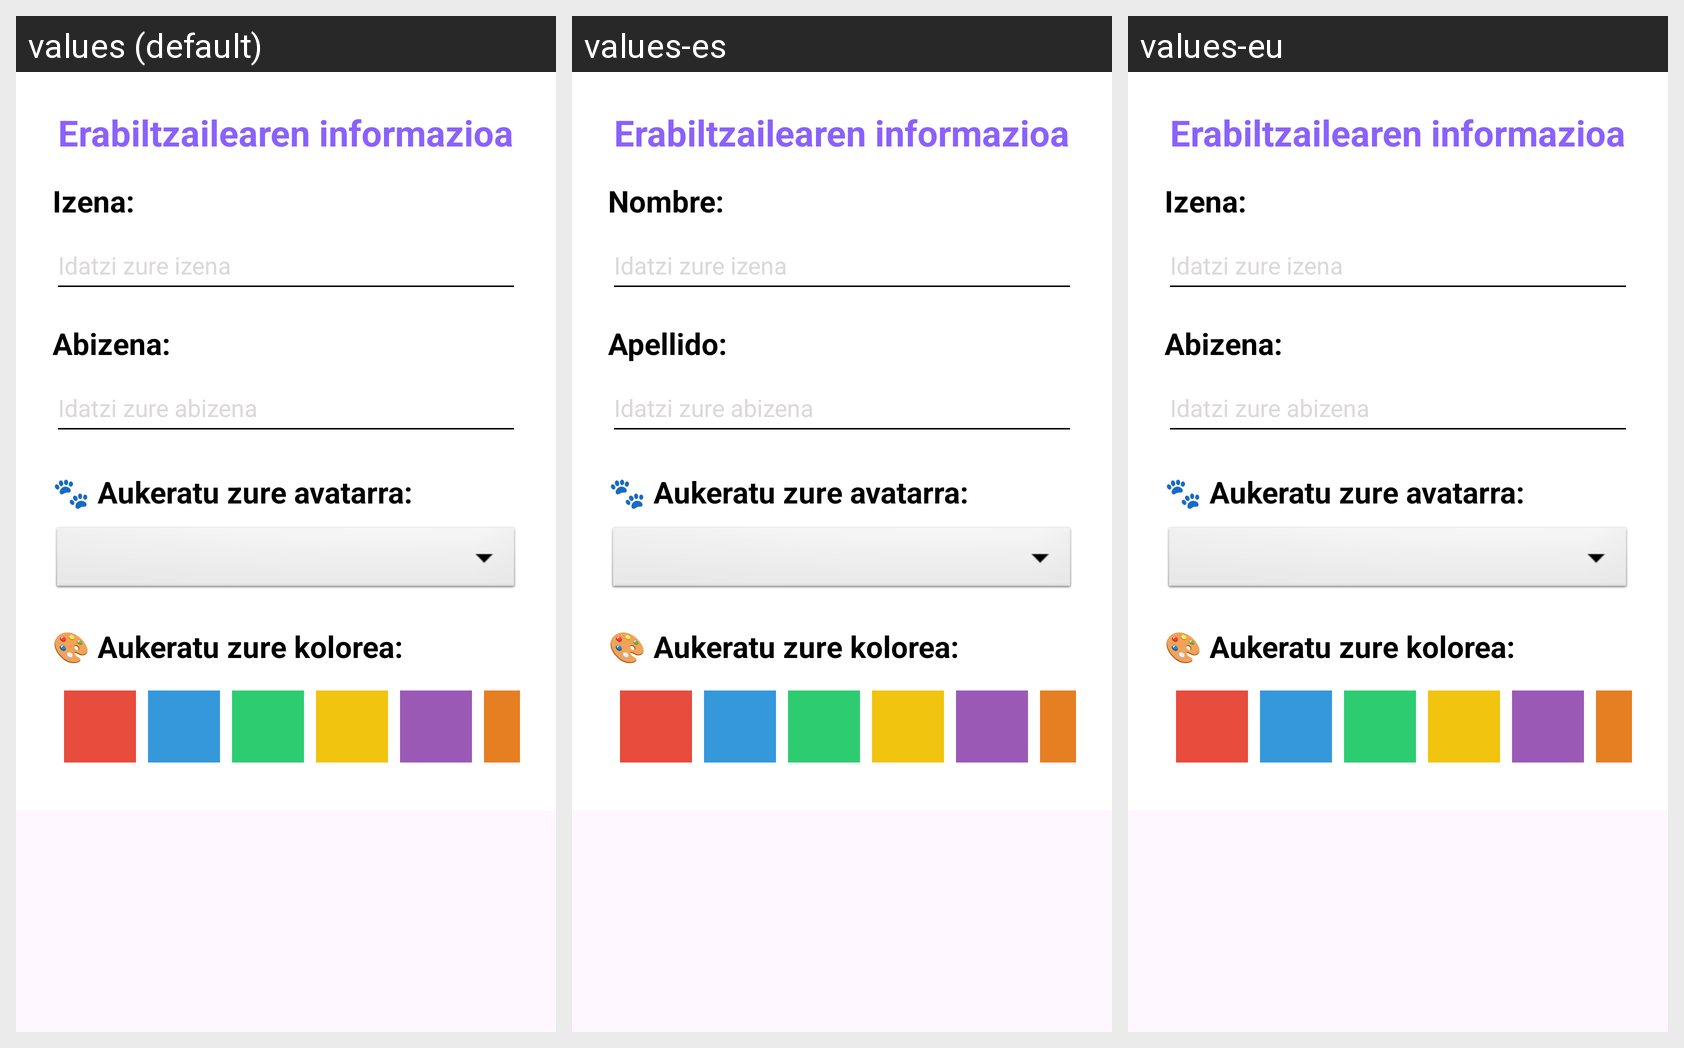

This grid shows one Android layout under several languages. Give, for every string resource on the screen, its name, the default text and each shown locale's text.
Android screen res/layout/ventana_emergente.xml rendered under 3 locales, left to right: values (default), values-es, values-eu. Device: Nexus 5 (rendered at 1080×1920; each locale shown at half size, 540×960, under a caption strip naming it); theme Theme.MentxuApp.
Strings drawn on this screen, with the default value and each locale's value (text and hints the layout hard-codes, and strings that could not be matched under every locale, appear in the picture but are not listed):

nombre
  values: Izena:
  values-es: Nombre:
  values-eu: Izena:

apellido
  values: Abizena:
  values-es: Apellido:
  values-eu: Abizena:
